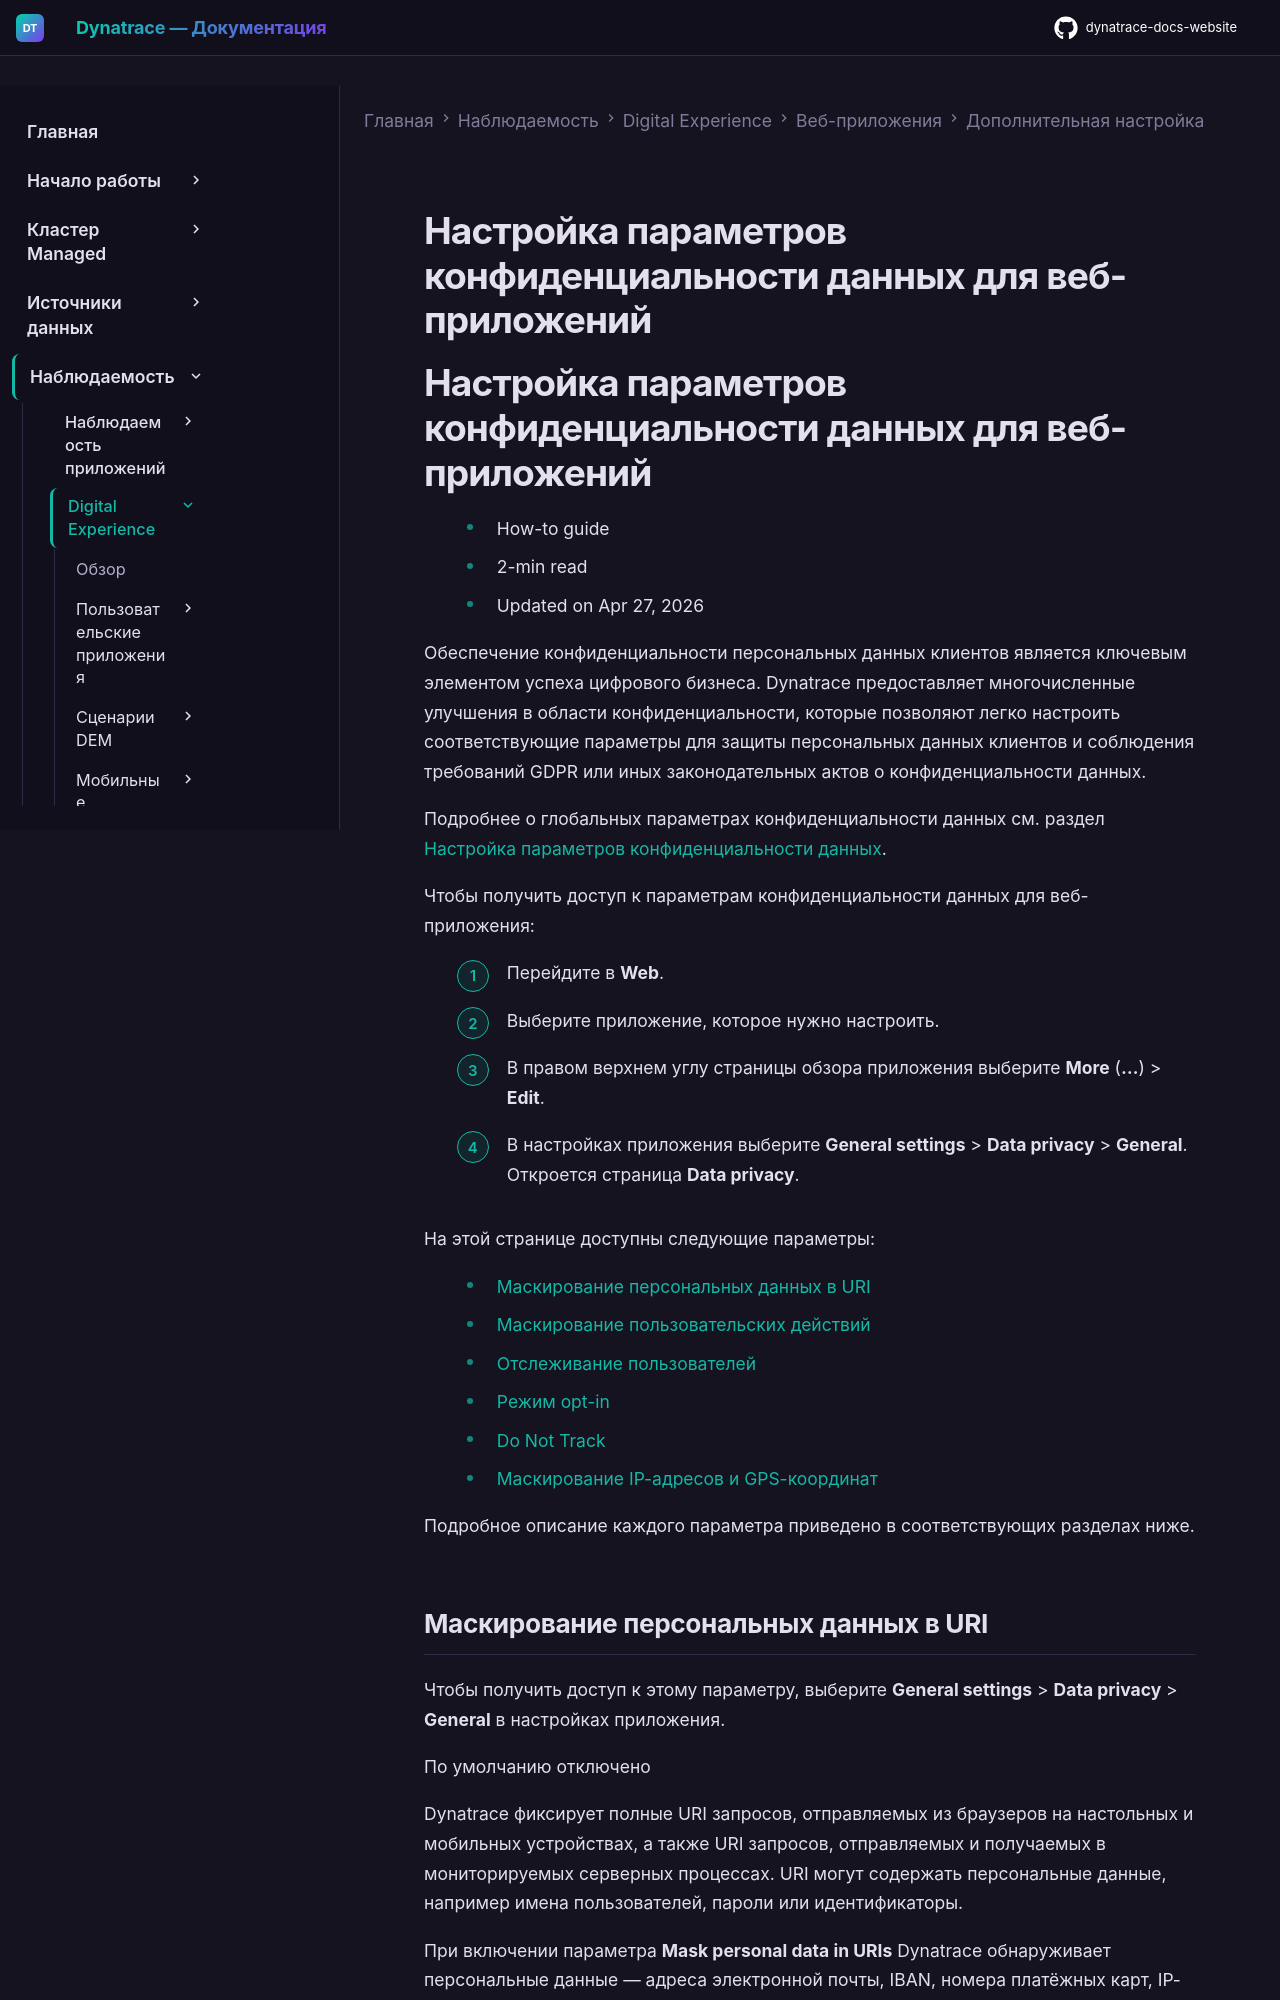

repository: Yerkebulan-Ardabayev/dynatrace-docs-website · page: managed-ru/observe/digital-experience/web-applications/additional-configuration/configure-real-user-monitoring-according-to-gdpr/index.html · generator: mkdocs

---
title: Настройка параметров конфиденциальности данных для веб-приложений
source: https://docs.dynatrace.com/managed/observe/digital-experience/web-applications/additional-configuration/configure-real-user-monitoring-according-to-gdpr
scraped: 2026-05-12T11:08:39.820577
---

# Настройка параметров конфиденциальности данных для веб-приложений

# Настройка параметров конфиденциальности данных для веб-приложений

* How-to guide
* 2-min read
* Updated on Apr 27, 2026

Обеспечение конфиденциальности персональных данных клиентов является ключевым элементом успеха цифрового бизнеса. Dynatrace предоставляет многочисленные улучшения в области конфиденциальности, которые позволяют легко настроить соответствующие параметры для защиты персональных данных клиентов и соблюдения требований GDPR или иных законодательных актов о конфиденциальности данных.

Подробнее о глобальных параметрах конфиденциальности данных см. раздел [Настройка параметров конфиденциальности данных](/managed/manage/data-privacy-and-security/configuration/configure-global-privacy-settings "Learn how to set up data privacy masking for end user IP addresses, geolocations, and user action names.").

Чтобы получить доступ к параметрам конфиденциальности данных для веб-приложения:

1. Перейдите в **Web**.
2. Выберите приложение, которое нужно настроить.
3. В правом верхнем углу страницы обзора приложения выберите **More** (**…**) > **Edit**.
4. В настройках приложения выберите **General settings** > **Data privacy** > **General**. Откроется страница **Data privacy**.

На этой странице доступны следующие параметры:

* [Маскирование персональных данных в URI](#mask-uris)
* [Маскирование пользовательских действий](#mask-user-actions)
* [Отслеживание пользователей](#user-tracking)
* [Режим opt-in](#user-opt-in-mode-gdpr)
* [Do Not Track](#do-not-track-gdpr)
* [Маскирование IP-адресов и GPS-координат](#mask-ip-and-gps)

Подробное описание каждого параметра приведено в соответствующих разделах ниже.
